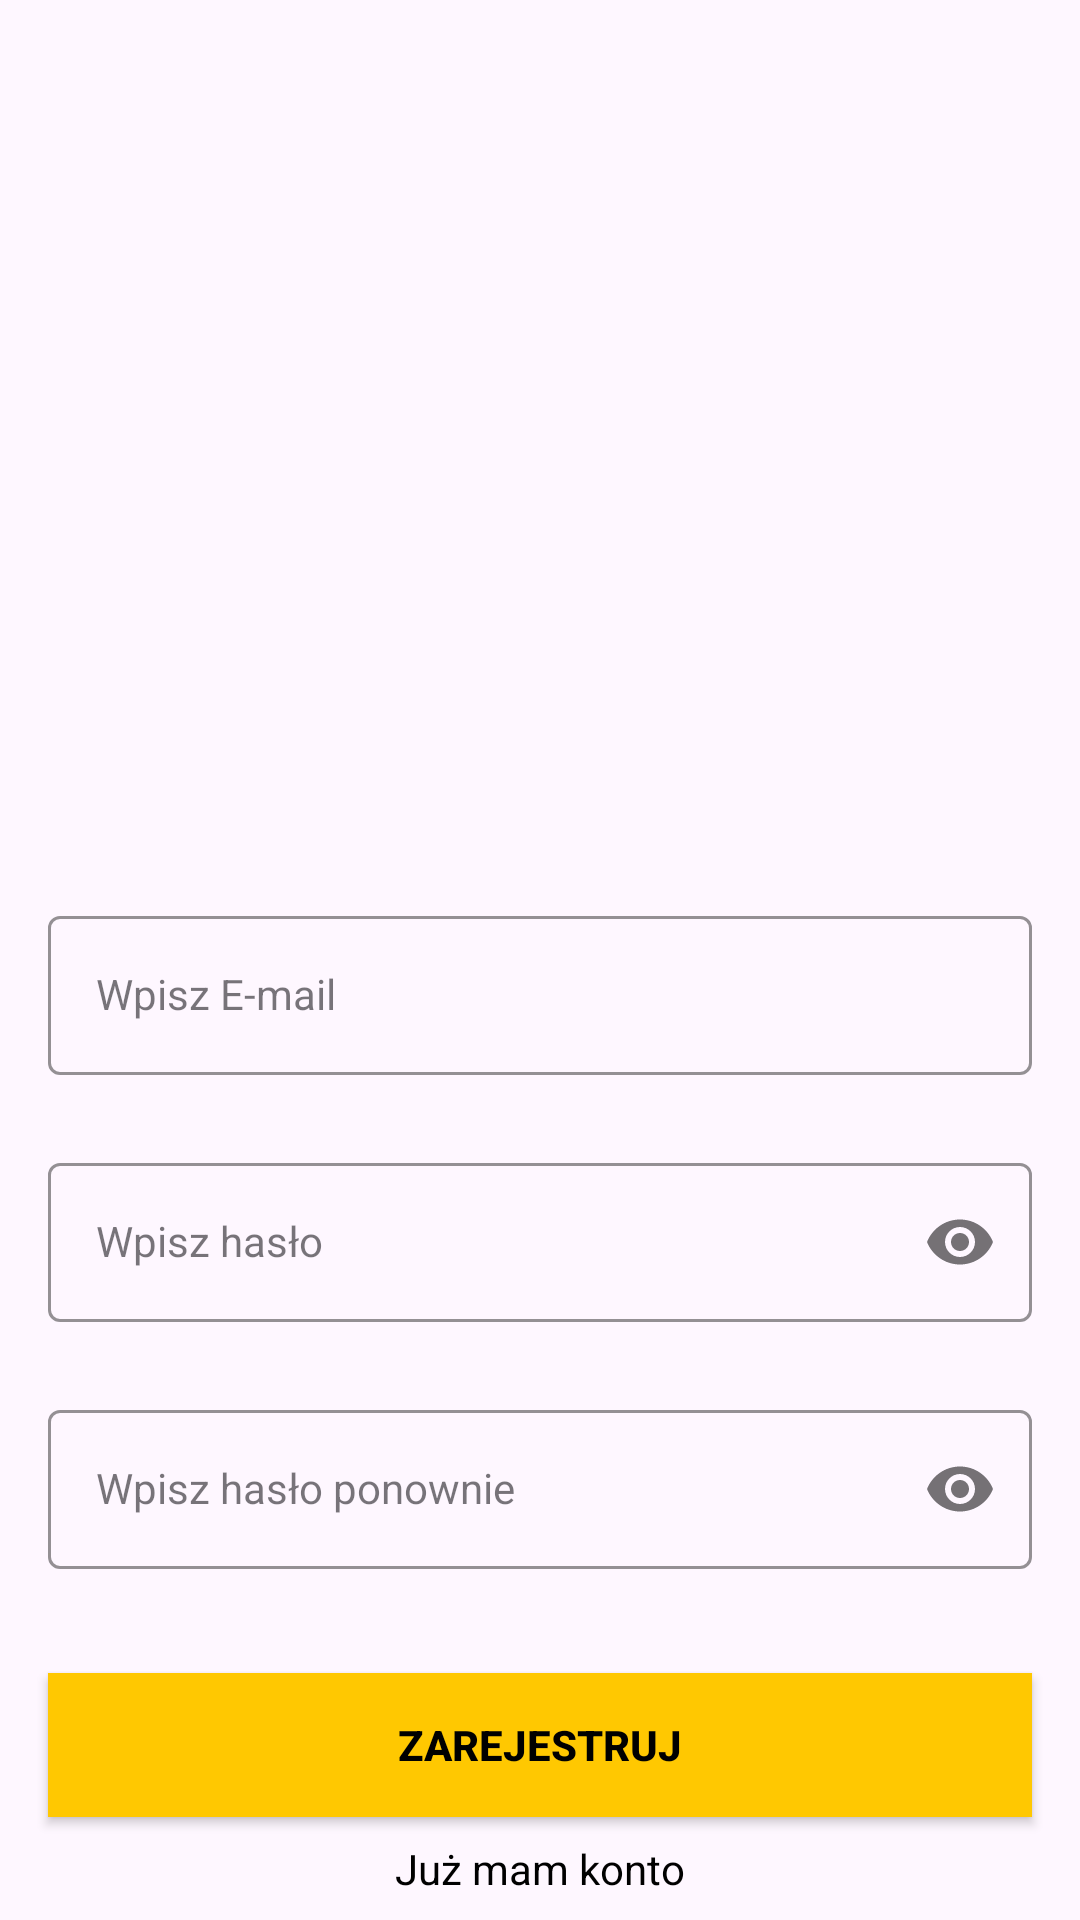

Write the Android layout XML for this screen, with the resource values it uses.
<!-- AndroidManifest.xml: application theme Theme.TvCalendar -->
<!-- res/layout/activity_sing_up.xml -->
<?xml version="1.0" encoding="utf-8"?>
<androidx.constraintlayout.widget.ConstraintLayout xmlns:android="http://schemas.android.com/apk/res/android"
    xmlns:app="http://schemas.android.com/apk/res-auto"
    xmlns:tools="http://schemas.android.com/tools"
    android:layout_width="match_parent"
    android:layout_height="match_parent"
    android:background="@drawable/signup_screen"
    tools:context=".SignUpActivity">


    <com.google.android.material.textfield.TextInputLayout
        android:id="@+id/emailLayout"
        style="@style/LoginTextInputOuterFieldStyle"
        android:layout_width="match_parent"
        android:layout_height="wrap_content"
        android:layout_marginHorizontal="16dp"
        android:layout_marginTop="300dp"
        app:boxStrokeColor="@color/yellow"
        app:hintTextColor="@color/yellow"
        app:layout_constraintEnd_toEndOf="parent"
        app:layout_constraintHorizontal_bias="0.5"
        app:layout_constraintStart_toStartOf="parent"
        app:layout_constraintTop_toTopOf="parent">

        <com.google.android.material.textfield.TextInputEditText
            android:id="@+id/emailEt"
            style="@style/LoginTextInputInnerFieldStyle"
            android:layout_width="match_parent"
            android:layout_height="wrap_content"
            android:hint="Wpisz E-mail"
            android:inputType="textEmailAddress" />
    </com.google.android.material.textfield.TextInputLayout>

    <com.google.android.material.textfield.TextInputLayout
        android:id="@+id/passwordLayout"
        style="@style/LoginTextInputOuterFieldStyle"
        android:layout_width="match_parent"
        android:layout_height="wrap_content"
        android:layout_marginHorizontal="16dp"
        android:layout_marginTop="24dp"
        app:boxStrokeColor="@color/yellow"
        app:hintTextColor="@color/yellow"
        app:layout_constraintEnd_toEndOf="parent"
        app:layout_constraintHorizontal_bias="0.5"
        app:layout_constraintStart_toStartOf="parent"
        app:layout_constraintTop_toBottomOf="@id/emailLayout"
        app:passwordToggleEnabled="true">

        <com.google.android.material.textfield.TextInputEditText
            android:id="@+id/passET"
            style="@style/LoginTextInputInnerFieldStyle"
            android:layout_width="match_parent"
            android:layout_height="wrap_content"
            android:hint="Wpisz hasło"
            android:inputType="textPassword" />
    </com.google.android.material.textfield.TextInputLayout>

    <com.google.android.material.textfield.TextInputLayout
        android:id="@+id/confirmPasswordLayout"
        style="@style/LoginTextInputOuterFieldStyle"
        android:layout_width="match_parent"
        android:layout_height="wrap_content"
        android:layout_marginHorizontal="16dp"
        android:layout_marginTop="24dp"
        app:boxStrokeColor="@color/yellow"
        app:hintTextColor="@color/yellow"
        app:layout_constraintEnd_toEndOf="parent"
        app:layout_constraintHorizontal_bias="0.5"
        app:layout_constraintStart_toStartOf="parent"
        app:layout_constraintTop_toBottomOf="@id/passwordLayout"
        app:passwordToggleEnabled="true">

        <com.google.android.material.textfield.TextInputEditText
            android:id="@+id/confirmPassEt"
            style="@style/LoginTextInputInnerFieldStyle"
            android:layout_width="match_parent"
            android:layout_height="wrap_content"
            android:hint="Wpisz hasło ponownie"
            android:inputType="textPassword" />
    </com.google.android.material.textfield.TextInputLayout>

    <androidx.appcompat.widget.AppCompatButton
        android:id="@+id/button"
        android:layout_width="0dp"
        android:layout_height="wrap_content"
        android:layout_marginHorizontal="16dp"
        android:background="@color/yellow"
        android:text="Zarejestruj"
        android:textColor="@color/black"
        android:textStyle="bold"
        app:layout_constraintBottom_toBottomOf="parent"
        app:layout_constraintEnd_toEndOf="parent"
        app:layout_constraintHorizontal_bias="0.5"
        app:layout_constraintStart_toStartOf="parent"
        app:layout_constraintTop_toBottomOf="@+id/confirmPasswordLayout" />
    <TextView
        android:id="@+id/textView"
        android:layout_width="wrap_content"
        android:layout_height="wrap_content"
        android:textColor="@color/black"
        android:text="Już mam konto"
        app:layout_constraintBottom_toBottomOf="parent"
        app:layout_constraintEnd_toEndOf="parent"
        app:layout_constraintHorizontal_bias="0.5"
        app:layout_constraintStart_toStartOf="parent"
        app:layout_constraintTop_toBottomOf="@+id/button" />
</androidx.constraintlayout.widget.ConstraintLayout>
<!-- resources referenced by this layout -->
<resources>
  <color name="black">#FF000000</color>
  <color name="yellow">#FFC801</color>
  <style name="LoginTextInputInnerFieldStyle" parent="Widget.MaterialComponents.TextInputLayout.OutlinedBox">
          <item name="android:layout_width">match_parent</item>
          <item name="android:layout_height">wrap_content</item>
          <item name="android:textColor">@color/black</item>
          <item name="android:textColorHint">@color/black</item>
          <item name="android:maxLines">1</item>
          <item name="android:textSize">14sp</item>
          <item name="android:singleLine">true</item>
      </style>
  <style name="LoginTextInputOuterFieldStyle" parent="Widget.MaterialComponents.TextInputLayout.OutlinedBox">
          <item name="android:layout_width">match_parent</item>
          <item name="android:layout_height">wrap_content</item>
          <item name="android:layout_marginTop">15dp</item>
          <item name="android:layout_marginBottom">15dp</item>
      </style>
  <style name="Theme.TvCalendar" parent="Base.Theme.TvCalendar" />
  <style name="Base.Theme.TvCalendar" parent="Theme.Material3.DayNight.NoActionBar">
  
          <item name="android:statusBarColor" tools:targetAi="1">?attr/colorPrimaryVariant</item>
          <item name="android:navigationBarColor">@color/black</item>
          
          
      </style>
</resources>
